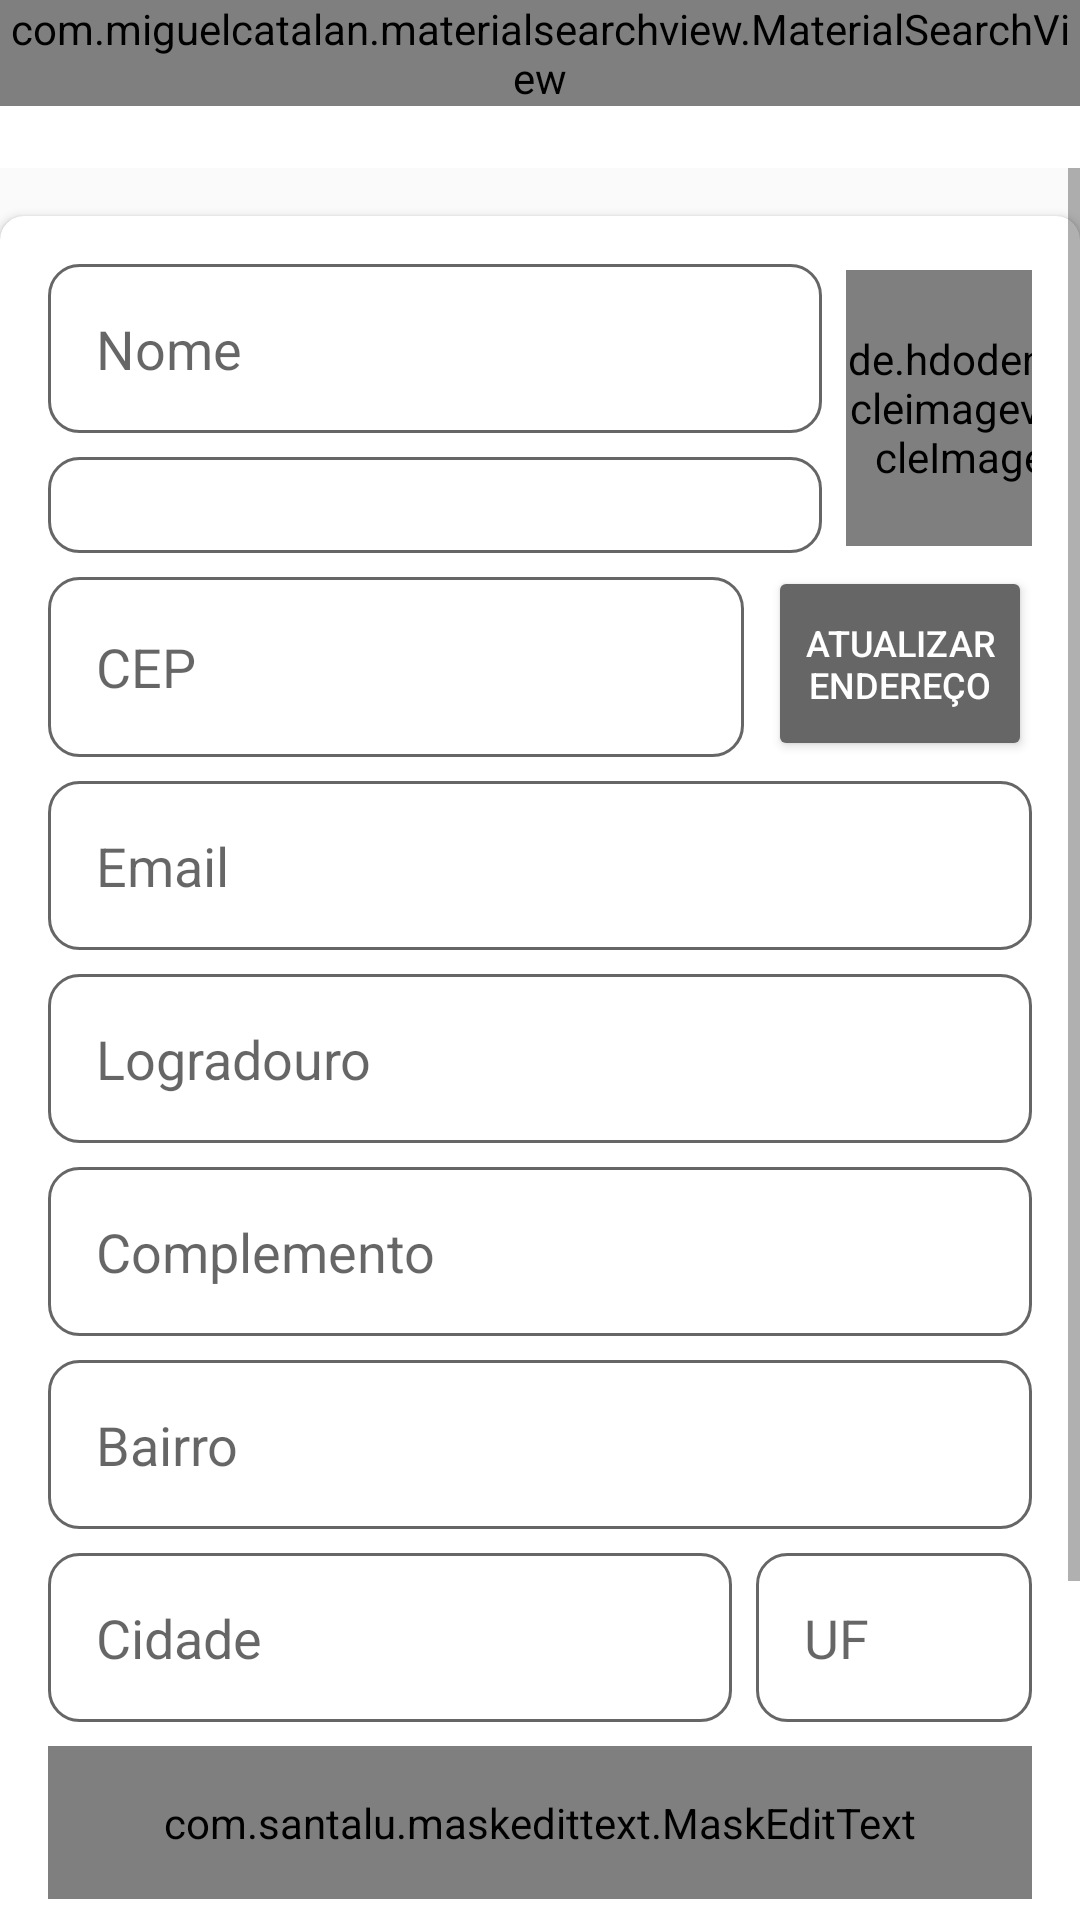

Reconstruct the res/layout file that produces this screen, plus the resources it refers to.
<!-- AndroidManifest.xml: application theme Theme.WasteLess -->
<!-- res/layout/activity_config_empresa.xml -->
<?xml version="1.0" encoding="utf-8"?>
<androidx.appcompat.widget.LinearLayoutCompat xmlns:android="http://schemas.android.com/apk/res/android"
    xmlns:app="http://schemas.android.com/apk/res-auto"
    xmlns:tools="http://schemas.android.com/tools"
    android:layout_width="match_parent"
    android:layout_height="match_parent"
    android:orientation="vertical"
    tools:context=".activity.activity.ConfigEmpresaActivity">

    <include
        layout="@layout/toolbar"
        android:layout_width="match_parent"
        android:layout_height="wrap_content" />

    <ScrollView
        android:layout_width="match_parent"
        android:layout_height="0dp"
        android:layout_weight="1">

        <androidx.cardview.widget.CardView
            android:layout_width="match_parent"
            android:layout_height="wrap_content"
            android:layout_marginTop="16dp"
            app:cardCornerRadius="8dp">

            <LinearLayout
                android:layout_width="match_parent"
                android:layout_height="wrap_content"
                android:orientation="vertical"
                android:padding="16dp">

                <LinearLayout
                    android:layout_width="match_parent"
                    android:layout_height="wrap_content"
                    android:gravity="center_vertical"
                    android:orientation="horizontal">

                    <LinearLayout
                        android:layout_width="266dp"
                        android:layout_height="wrap_content"
                        android:orientation="vertical">

                        <EditText
                            android:id="@+id/editTextNomeEmpresa"
                            android:layout_width="match_parent"
                            android:layout_height="wrap_content"
                            android:layout_marginRight="8dp"
                            android:background="@drawable/bg_edit_text"
                            android:ems="10"
                            android:hint="Nome"
                            android:inputType="text"
                            android:padding="16dp" />

                        <Spinner
                            android:id="@+id/spinnerEmpresaCategoria"
                            android:layout_width="match_parent"
                            android:layout_height="wrap_content"
                            android:layout_marginTop="8dp"

                            android:layout_marginRight="8dp"
                            android:background="@drawable/bg_edit_text"
                            android:foregroundTint="@color/quad"
                            android:padding="16dp" />
                    </LinearLayout>

                    <de.hdodenhof.circleimageview.CircleImageView
                        android:id="@+id/imageEmpresa2"
                        android:layout_width="107dp"
                        android:layout_height="92dp"
                        android:ems="10" />
                </LinearLayout>

                <LinearLayout
                    android:layout_width="match_parent"
                    android:layout_height="wrap_content"
                    android:layout_gravity="center_vertical"
                    android:orientation="horizontal">

                    <EditText
                        android:id="@+id/editTextEmpresaCEP"
                        android:layout_width="144dp"
                        android:layout_height="60dp"
                        android:layout_marginTop="8dp"
                        android:layout_marginRight="8dp"
                        android:layout_weight="1"
                        android:background="@drawable/bg_edit_text"
                        android:ems="10"
                        android:hint="CEP"
                        android:inputType="number"
                        android:padding="16dp" />

                    <Button
                        android:id="@+id/btnConsultarCEPConfig"
                        android:layout_width="0dp"
                        android:layout_height="65dp"
                        android:layout_gravity="center_vertical"
                        android:layout_marginTop="3dp"
                        android:layout_weight="1"
                        android:backgroundTint="@color/quad"
                        android:onClick="CEP"
                        android:text="Atualizar endereço"
                        android:textColor="@color/white"
                        android:textSize="12sp"
                        android:theme="@style/botaoPadrao"
                        app:cornerRadius="10dp" />
                </LinearLayout>

                <EditText
                    android:id="@+id/editTextEmailEmpConfig"
                    android:layout_width="match_parent"
                    android:layout_height="wrap_content"
                    android:layout_marginTop="8dp"
                    android:background="@drawable/bg_edit_text"
                    android:ems="10"
                    android:hint="Email"
                    android:inputType="text"
                    android:padding="16dp"
                    android:textColor="@color/quad" />

                <EditText

                    android:id="@+id/editTextLogradouroConfig"
                    android:layout_width="match_parent"
                    android:layout_height="wrap_content"
                    android:layout_marginTop="8dp"
                    android:background="@drawable/bg_edit_text"
                    android:ems="10"
                    android:hint="Logradouro"
                    android:inputType="text"
                    android:padding="16dp" />

                <EditText
                    android:id="@+id/editTextComplementoConfig"
                    android:layout_width="match_parent"
                    android:layout_height="wrap_content"
                    android:layout_marginTop="8dp"
                    android:background="@drawable/bg_edit_text"
                    android:ems="10"
                    android:hint="Complemento"
                    android:inputType="text"
                    android:padding="16dp" />

                <EditText
                    android:id="@+id/editTextBairroConfig"
                    android:layout_width="match_parent"
                    android:layout_height="wrap_content"
                    android:layout_marginTop="8dp"
                    android:background="@drawable/bg_edit_text"
                    android:ems="10"
                    android:hint="Bairro"
                    android:inputType="text"
                    android:padding="16dp" />

                <LinearLayout
                    android:layout_width="match_parent"
                    android:layout_height="wrap_content"
                    android:orientation="horizontal">

                    <EditText
                        android:id="@+id/editTextCidadeConfig"
                        android:layout_width="209dp"
                        android:layout_height="wrap_content"
                        android:layout_marginTop="8dp"
                        android:layout_marginRight="8dp"
                        android:layout_weight="1"
                        android:background="@drawable/bg_edit_text"
                        android:ems="10"
                        android:hint="Cidade"
                        android:inputType="text"
                        android:padding="16dp" />

                    <EditText
                        android:id="@+id/editTextUFConfig"
                        android:layout_width="92dp"
                        android:layout_height="wrap_content"
                        android:layout_marginTop="8dp"
                        android:background="@drawable/bg_edit_text"
                        android:ems="10"
                        android:hint="UF"
                        android:inputType="text"
                        android:padding="16dp" />

                </LinearLayout>

                <com.santalu.maskedittext.MaskEditText
                    android:id="@+id/editTextTelefone"
                    android:layout_width="match_parent"
                    android:layout_height="wrap_content"
                    android:layout_marginTop="8dp"
                    android:background="@drawable/bg_edit_text"
                    android:ems="10"
                    android:hint="Telefone"
                    android:inputType="phone"
                    android:padding="16dp"
                    app:met_mask="(##) #####-####" />


                <EditText
                    android:id="@+id/editTextChavePix"
                    android:layout_width="match_parent"
                    android:layout_height="wrap_content"
                    android:layout_marginTop="8dp"
                    android:layout_weight="1"
                    android:background="@drawable/bg_edit_text"
                    android:ems="10"
                    android:hint="Chave Pix"
                    android:inputType="text"
                    android:padding="16dp"
                    android:textColor="@color/quad"
                    android:textSize="18sp" />

                <LinearLayout
                    android:layout_width="match_parent"
                    android:layout_height="wrap_content"
                    android:orientation="horizontal"></LinearLayout>

                <Button
                    android:id="@+id/buttonAcesso2"
                    android:layout_width="match_parent"
                    android:layout_height="wrap_content"
                    android:layout_marginTop="16dp"
                    android:backgroundTint="@color/secundaria"
                    android:onClick="validarDadosEmpresa"
                    android:padding="16dp"
                    android:text="Salvar"
                    android:textColor="@color/white"
                    android:textSize="14sp"
                    android:theme="@style/botaoPadrao"
                    app:cornerRadius="10dp" />
            </LinearLayout>
        </androidx.cardview.widget.CardView>
    </ScrollView>
</androidx.appcompat.widget.LinearLayoutCompat>
<!-- res/layout/toolbar.xml (included above) -->
<?xml version="1.0" encoding="utf-8"?>
<FrameLayout xmlns:android="http://schemas.android.com/apk/res/android"
    android:layout_width="match_parent"
    android:layout_height="match_parent">

    <androidx.appcompat.widget.Toolbar
        android:id="@+id/toolbar"
        android:layout_width="match_parent"
        android:layout_height="?attr/actionBarSize"
        android:background="?attr/colorPrimary"
        android:minHeight="?attr/actionBarSize"
        android:theme="?attr/actionBarTheme" />

    <com.miguelcatalan.materialsearchview.MaterialSearchView
        android:id="@+id/materialSearchViewId"
        android:layout_width="match_parent"
        android:layout_height="wrap_content" />

    <com.miguelcatalan.materialsearchview.MaterialSearchView
        android:id="@+id/materialSearchViewIdTudo"
        android:layout_width="match_parent"
        android:layout_height="wrap_content" />

</FrameLayout>
<!-- resources referenced by this layout -->
<resources>
  <color name="quad">#676666</color>
  <color name="secundaria">#FF5757</color>
  <color name="white">#FFFFFFFF</color>
  <!-- drawable bg_edit_text (drawable) -->
  <?xml version="1.0" encoding="utf-8"?>
  <shape xmlns:android="http://schemas.android.com/apk/res/android"
      android:shape="rectangle">
  
      <solid android:color="@android:color/white" />
      <stroke
          android:width="1dp"
          android:color="@color/quad" />
      <corners android:radius="10dp" /> 
  
  </shape>
  <style name="botaoPadrao" parent="Theme.AppCompat.Light">
          <item name="colorControlHighlight">@color/terciaria</item>
          <item name="colorButtonNormal">@color/secundaria</item>
          <item name="android:textColor">@color/white</item>
      </style>
  <style name="Theme.WasteLess" parent="Base.Theme.WasteLess" />
  <color name="terciaria">#FFA50A15</color>
  <style name="Base.Theme.WasteLess" parent="Theme.AppCompat.Light.NoActionBar">
          <item name="colorPrimary">@color/primaria</item>
          <item name="colorPrimaryVariant">@color/secundaria</item>
          <item name="colorSecondary">#FB2A2A</item>
  
          
          
  
      </style>
  <color name="primaria">#FFFFFF</color>
</resources>
